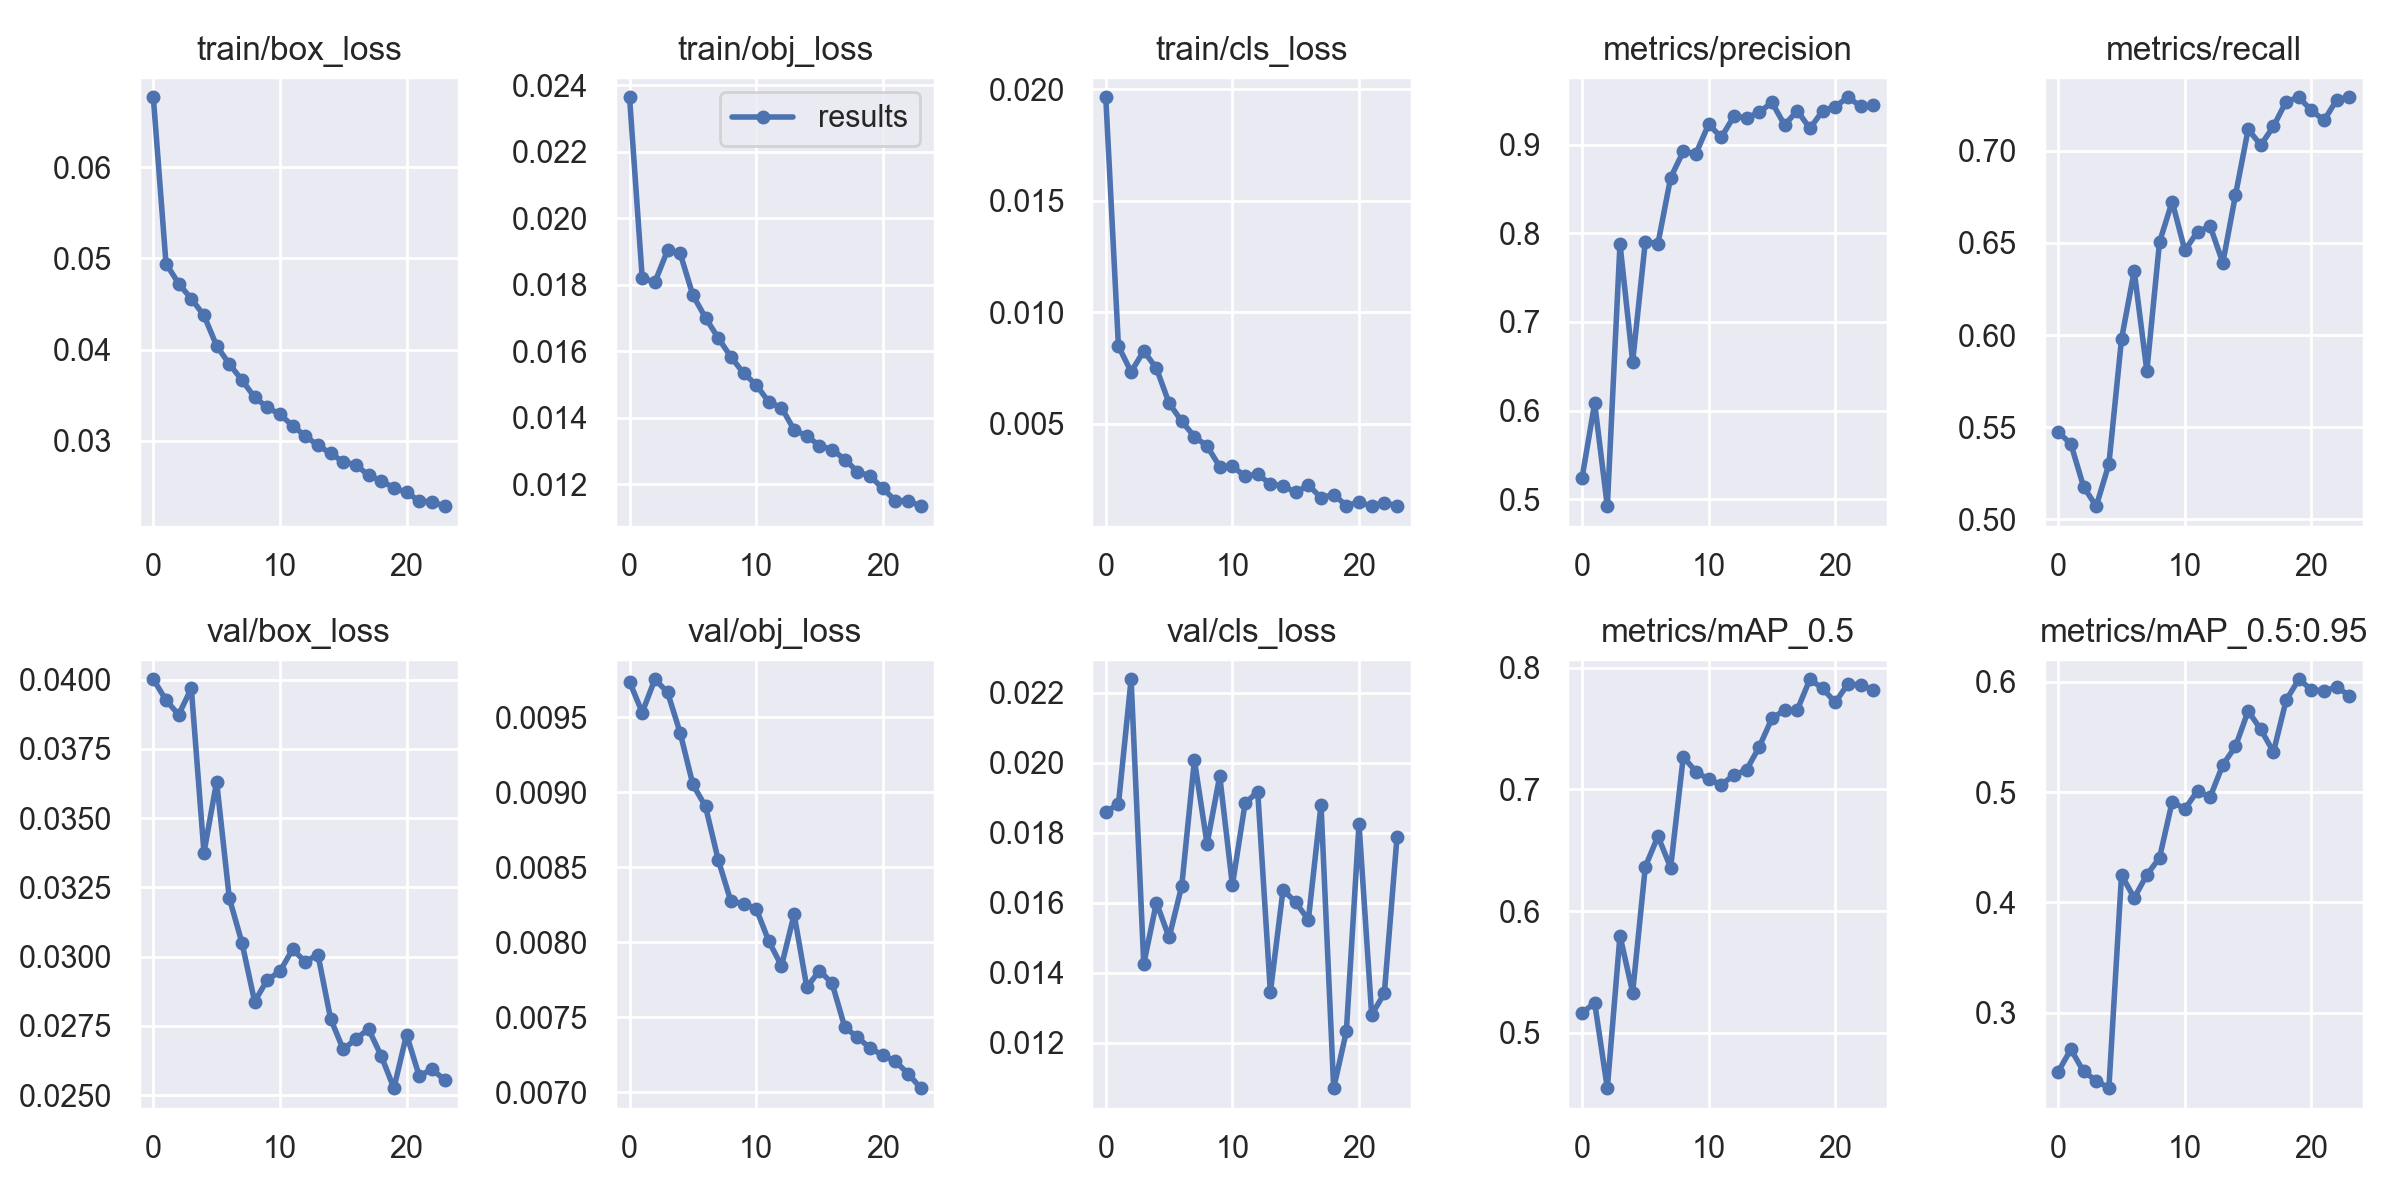

Source data for this figure (header and first rows):
epoch, train/box_loss, train/obj_loss, train/cls_loss, metrics/precision, metrics/recall, metrics/mAP_0.5, metrics/mAP_0.5:0.95, val/box_loss, val/obj_loss, val/cls_loss, x/lr0, x/lr1, x/lr2
0, 0.06769, 0.02364, 0.01963, 0.5238, 0.5474, 0.5161, 0.2467, 0.04001, 0.009737, 0.0186, 0.003328, 0.003328, 0.07005
1, 0.04944, 0.0182, 0.008471, 0.6085, 0.5409, 0.5248, 0.2669, 0.03926, 0.009531, 0.01881, 0.006636, 0.006636, 0.04002
2, 0.04724, 0.01807, 0.007316, 0.4924, 0.5177, 0.4546, 0.2468, 0.03873, 0.009753, 0.02238, 0.009841, 0.009841, 0.009895
3, 0.04558, 0.01903, 0.008253, 0.7881, 0.5071, 0.5798, 0.2386, 0.03968, 0.009666, 0.01425, 0.009657, 0.009657, 0.009657
4, 0.04375, 0.01894, 0.007477, 0.6552, 0.5299, 0.5332, 0.2317, 0.03375, 0.009395, 0.016, 0.009657, 0.009657, 0.009657
5, 0.04042, 0.01769, 0.005912, 0.7905, 0.5979, 0.6364, 0.4249, 0.03631, 0.009052, 0.015, 0.009397, 0.009397, 0.009397
6, 0.03842, 0.017, 0.005099, 0.7884, 0.6348, 0.6615, 0.4041, 0.03211, 0.008905, 0.01648, 0.00907, 0.00907, 0.00907
7, 0.03665, 0.0164, 0.004415, 0.8626, 0.5806, 0.6358, 0.4251, 0.0305, 0.008551, 0.02006, 0.008682, 0.008682, 0.008682
8, 0.03477, 0.01583, 0.003987, 0.8923, 0.6504, 0.7266, 0.4405, 0.02838, 0.008275, 0.01768, 0.008239, 0.008239, 0.008239
9, 0.03367, 0.01534, 0.003065, 0.8898, 0.6724, 0.7146, 0.4913, 0.02916, 0.008256, 0.01962, 0.00775, 0.00775, 0.00775
10, 0.03288, 0.01499, 0.003088, 0.9228, 0.6459, 0.7081, 0.4847, 0.02947, 0.008224, 0.0165, 0.007222, 0.007222, 0.007222
11, 0.03165, 0.01447, 0.002632, 0.9082, 0.6561, 0.7039, 0.5011, 0.03027, 0.008008, 0.01883, 0.006665, 0.006665, 0.006665
12, 0.03051, 0.0143, 0.002729, 0.9319, 0.659, 0.7116, 0.4956, 0.02982, 0.007843, 0.01917, 0.006087, 0.006087, 0.006087
13, 0.0295, 0.01363, 0.002282, 0.9302, 0.6392, 0.7161, 0.5247, 0.03008, 0.008186, 0.01344, 0.0055, 0.0055, 0.0055
14, 0.02862, 0.01345, 0.002204, 0.9364, 0.676, 0.7349, 0.5415, 0.02776, 0.007701, 0.01637, 0.004913, 0.004913, 0.004913
15, 0.02768, 0.01316, 0.001912, 0.9476, 0.7116, 0.7583, 0.5735, 0.02665, 0.007812, 0.01601, 0.004335, 0.004335, 0.004335
16, 0.02737, 0.01304, 0.002238, 0.922, 0.7031, 0.7651, 0.5568, 0.02703, 0.007726, 0.01551, 0.003778, 0.003778, 0.003778
17, 0.02619, 0.01274, 0.001672, 0.9381, 0.7132, 0.7652, 0.5364, 0.02739, 0.007434, 0.01879, 0.00325, 0.00325, 0.00325
18, 0.02561, 0.01238, 0.001812, 0.9182, 0.7267, 0.7904, 0.5833, 0.02642, 0.007369, 0.0107, 0.002761, 0.002761, 0.002761
19, 0.02482, 0.01224, 0.001319, 0.9379, 0.729, 0.7829, 0.6023, 0.02525, 0.007294, 0.01232, 0.002318, 0.002318, 0.002318
20, 0.02435, 0.01187, 0.001475, 0.9428, 0.7219, 0.7714, 0.5929, 0.02719, 0.007248, 0.01825, 0.00193, 0.00193, 0.00193
21, 0.02338, 0.0115, 0.001293, 0.9533, 0.7165, 0.7865, 0.5918, 0.02569, 0.007207, 0.0128, 0.001603, 0.001603, 0.001603
22, 0.0233, 0.0115, 0.001455, 0.9433, 0.7278, 0.7858, 0.5953, 0.02594, 0.007126, 0.01341, 0.001342, 0.001342, 0.001342
23, 0.02282, 0.01134, 0.001304, 0.9445, 0.729, 0.782, 0.5874, 0.02556, 0.007029, 0.01786, 0.001153, 0.001153, 0.001153
